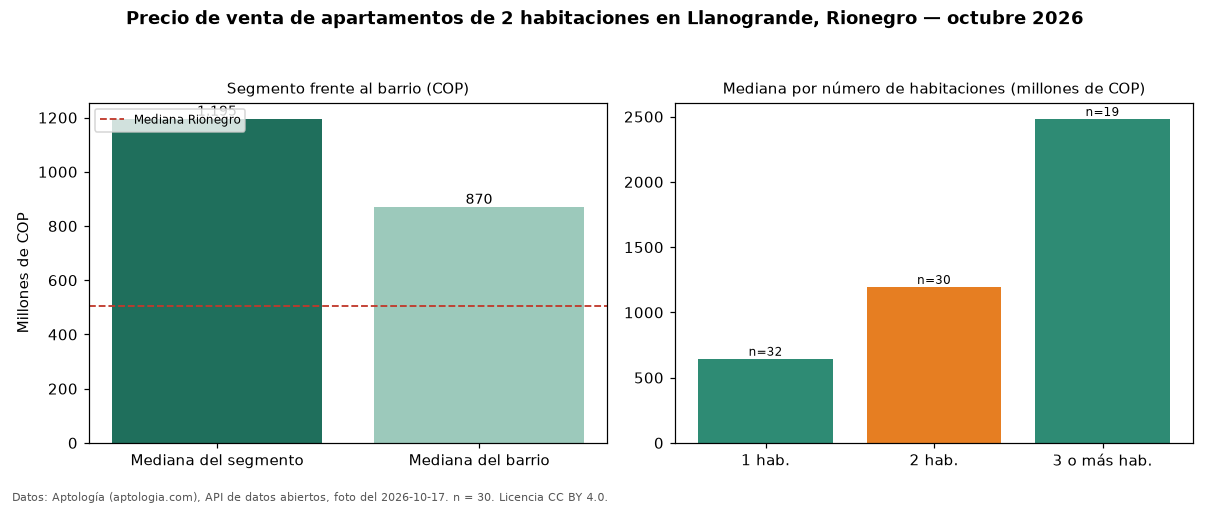

The table this chart was drawn from, first rows:
seccion, metrica, valor_cop, n
precio, mediana, 1195000000, 30
habitaciones, 1, 645000000, 32
habitaciones, 2, 1195000000, 30
habitaciones, 3+, 2482456900, 19
barrio, mediana_barrio_todos_los_tamanos, 870000000, 81
ciudad, mediana_ciudad, 505000000, 
fuente, fecha_foto, 2026-10-17, 
fuente, atribucion, https://www.aptologia.com/venta/rionegro…, 
